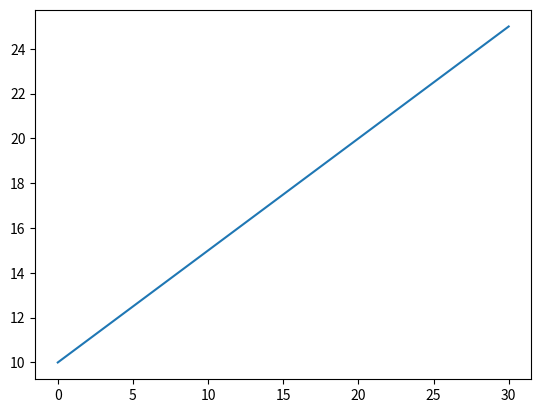

Write Python code to recreate this figure.
import matplotlib.pyplot as plt
import numpy as np

def f(x):
  return 0.5*x+10

x=np.arange(0,30,0.001)
plt.plot(x, f(x))
plt.show()
